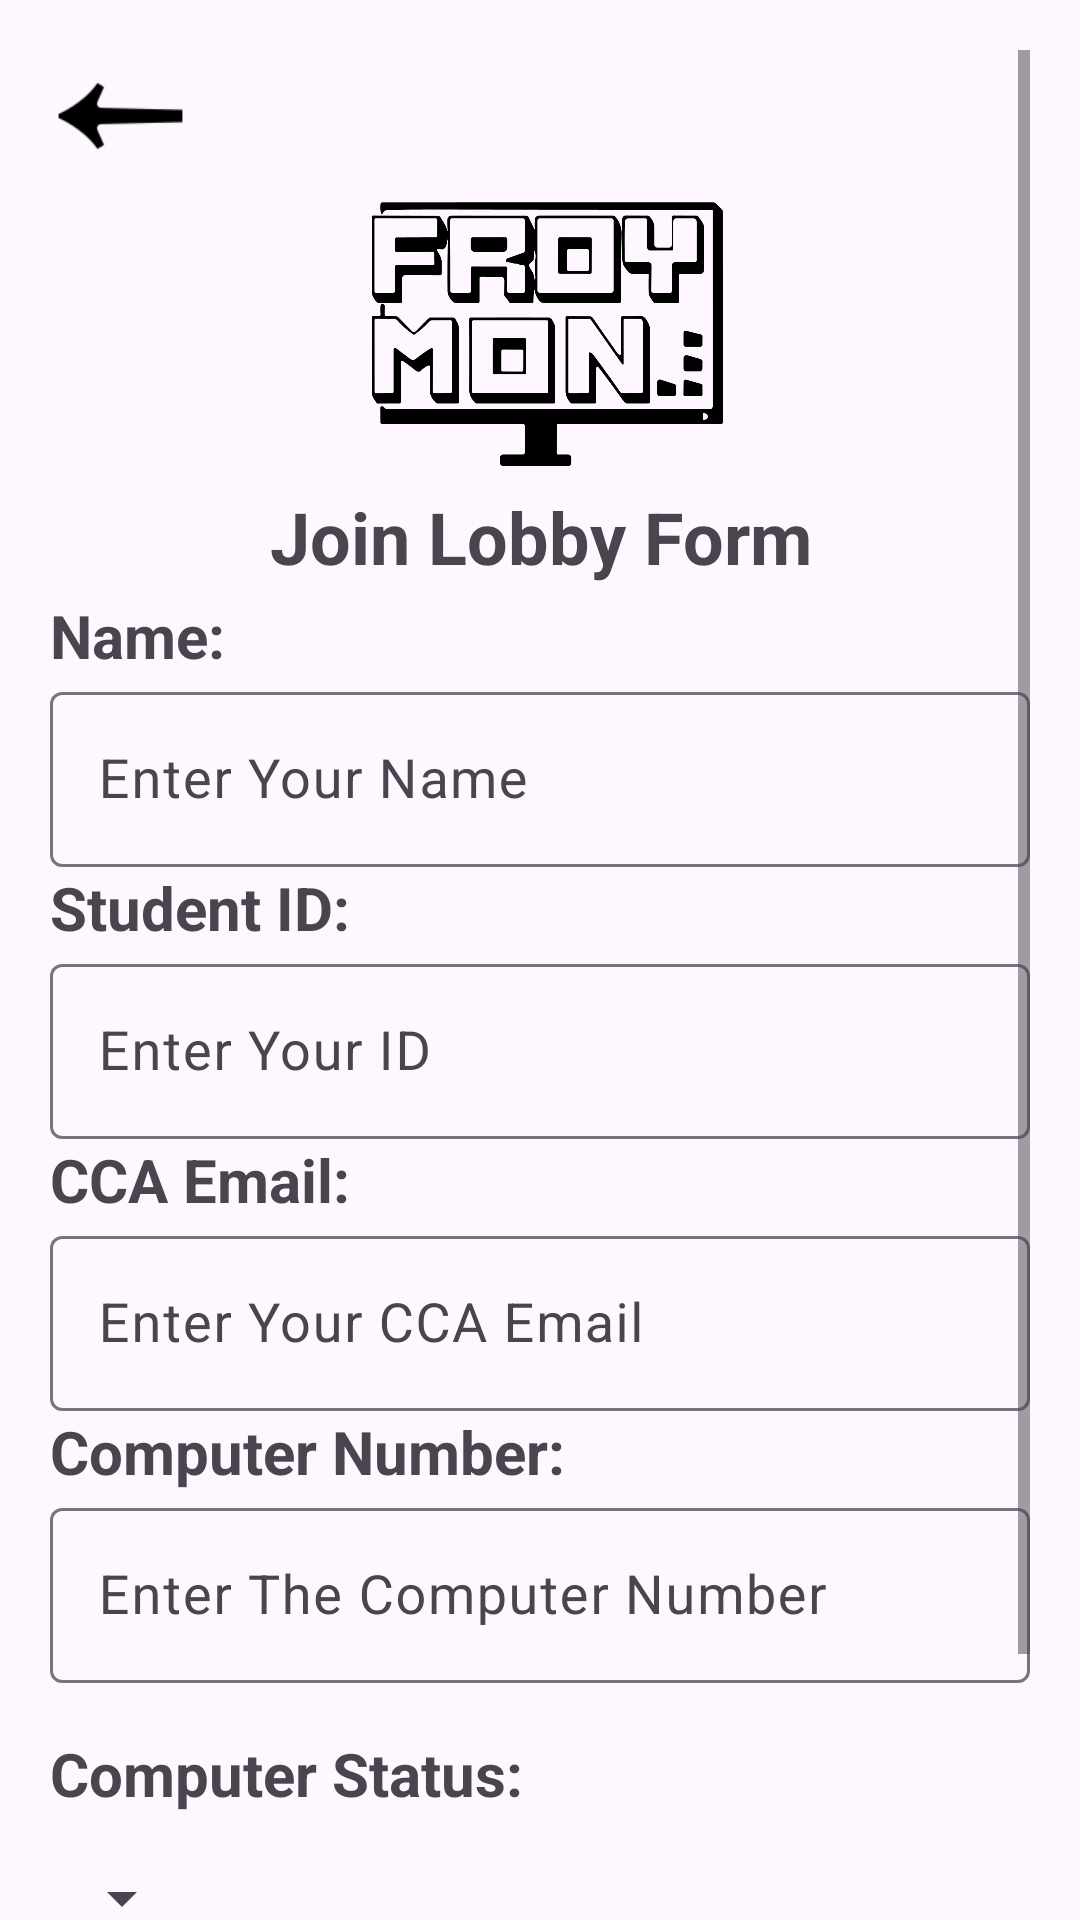

Android layout source for this screen:
<!-- AndroidManifest.xml: application theme Theme.FroyMon -->
<!-- res/layout/activity_user_joinlobbyform.xml -->
<?xml version="1.0" encoding="utf-8"?>
<ScrollView xmlns:android="http://schemas.android.com/apk/res/android"
    xmlns:app="http://schemas.android.com/apk/res-auto"
    xmlns:tools="http://schemas.android.com/tools"
    android:layout_width="match_parent"
    android:layout_height="match_parent"
    tools:context=".user_joinlobbyform"
    android:padding="50px"
    android:orientation="vertical">

    <LinearLayout
        android:layout_width="match_parent"
        android:layout_height="match_parent"
        android:orientation="vertical">

        <ImageButton
            android:id="@+id/btnbackbutton"
            android:layout_width="47dp"
            android:layout_height="44dp"
            android:layout_gravity="center_vertical"
            android:background="#00FFFFFF"
            android:scaleType="fitCenter"
            android:src="@drawable/icons8_back_button_96___" />

        <ImageView
            android:id="@+id/imageView2"
            android:layout_width="match_parent"
            android:layout_height="102dp"
            app:srcCompat="@drawable/_701051780322"
            tools:src="@drawable/_701051780322" />

        <TextView
            android:id="@+id/textView2"
            android:layout_width="match_parent"
            android:layout_height="wrap_content"
            android:text="Join Lobby Form"
            android:textAlignment="center"
            android:textSize="24dp"
            android:textStyle="bold"
            android:layout_marginBottom="10px"
            />

        <TextView
            android:id="@+id/textView3"
            android:layout_width="match_parent"
            android:layout_height="wrap_content"
            android:text="Name: "
            android:textStyle="bold"
            android:textSize="20dp"/>

        <com.google.android.material.textfield.TextInputLayout
            style="@style/Widget.Material3.TextInputLayout.OutlinedBox"
            android:layout_width="match_parent"
            android:layout_height="wrap_content"
            android:backgroundTint="@color/white"
            android:hint="Enter Your Name"
            >

            <com.google.android.material.textfield.TextInputEditText
                android:id="@+id/nametf"
                android:layout_width="match_parent"
                android:layout_height="wrap_content"
                android:inputType="text"
                android:textSize="18sp" />
        </com.google.android.material.textfield.TextInputLayout>
        <TextView
            android:id="@+id/textView10"
            android:layout_width="match_parent"
            android:layout_height="wrap_content"
            android:text="Student ID: "
            android:textStyle="bold"
            android:textSize="20dp"/>
        <com.google.android.material.textfield.TextInputLayout
            style="@style/Widget.Material3.TextInputLayout.OutlinedBox"
            android:layout_width="match_parent"
            android:layout_height="wrap_content"
            android:backgroundTint="@color/white"
            android:hint="Enter Your ID"
            >
            <com.google.android.material.textfield.TextInputEditText
                android:id="@+id/studentidtf"
                android:layout_width="match_parent"
                android:layout_height="wrap_content"
                android:inputType="text"
                android:textSize="18sp"
                />
        </com.google.android.material.textfield.TextInputLayout>
        <TextView
            android:id="@+id/textView5"
            android:layout_width="match_parent"
            android:layout_height="wrap_content"
            android:text="CCA Email: "
            android:textStyle="bold"
            android:textSize="20dp"/>

        <com.google.android.material.textfield.TextInputLayout
            style="@style/Widget.Material3.TextInputLayout.OutlinedBox"
            android:layout_width="match_parent"
            android:layout_height="wrap_content"
            android:backgroundTint="@color/white"
            android:hint="Enter Your CCA Email"
            >

            <com.google.android.material.textfield.TextInputEditText
                android:id="@+id/emailtf"
                android:layout_width="match_parent"
                android:layout_height="wrap_content"
                android:inputType="text"
                android:textSize="18sp"
                />
        </com.google.android.material.textfield.TextInputLayout>


        <TextView
            android:id="@+id/textView12"
            android:layout_width="match_parent"
            android:layout_height="wrap_content"
            android:text="Computer Number: "
            android:textStyle="bold"
            android:textSize="20dp"/>

        <com.google.android.material.textfield.TextInputLayout
            style="@style/Widget.Material3.TextInputLayout.OutlinedBox"
            android:layout_width="match_parent"
            android:layout_height="wrap_content"
            android:backgroundTint="@color/white"
            android:hint="Enter The Computer Number"
            >

            <com.google.android.material.textfield.TextInputEditText
                android:id="@+id/computernumbertf"
                android:layout_width="match_parent"
                android:layout_height="wrap_content"
                android:inputType="text"
                android:textSize="18sp"
                />
        </com.google.android.material.textfield.TextInputLayout>

        <TextView
            android:id="@+id/textView9"
            android:layout_width="match_parent"
            android:layout_height="wrap_content"
            android:text="Computer Status:"
            android:textStyle="bold"
            android:textSize="20dp"
            android:layout_marginTop="50px"/>

        <Spinner
            android:id="@+id/spinnercomputerissue"
            android:layout_width="wrap_content"
            android:layout_height="wrap_content"
            android:layout_marginTop="16dp"/>

        <Button
            android:id="@+id/btnsave"
            android:layout_marginTop="100px"
            android:layout_width="match_parent"
            android:layout_height="wrap_content"
            android:text="SAVE"
            android:background="@drawable/button_box"/>
    </LinearLayout>

</ScrollView>
<!-- resources referenced by this layout -->
<resources>
  <!-- drawable _701051780322: png bitmap (drawable, 37830 bytes) -->
  <!-- drawable button_box (drawable) -->
  <?xml version="1.0" encoding="utf-8"?>
  <shape
      xmlns:android="http://schemas.android.com/apk/res/android"
      android:shape="rectangle">
      <solid
          android:color="@color/black" />
      <stroke android:width="2dp" android:color="@color/black" />
  </shape>
  <!-- drawable icons8_back_button_96___: png bitmap (drawable-xxhdpi, 685 bytes) -->
  <style name="Theme.FroyMon" parent="Base.Theme.FroyMon" />
  <style name="Base.Theme.FroyMon" parent="Theme.Material3.Light.NoActionBar">
          
          
          <item name="colorPrimary">@color/black</item>
      </style>
  <!-- not gathered from this repository: default colours our renderer supplied (Android Studio template values) -->
  <color name="black">#FF000000</color>
  <color name="white">#FFFFFFFF</color>
</resources>
